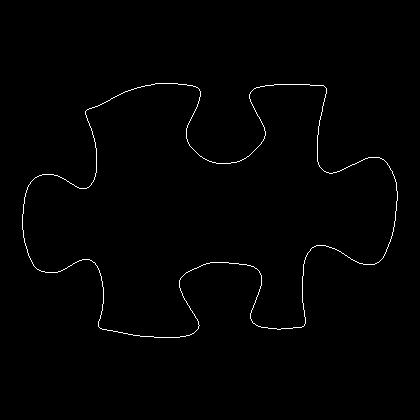

Data behind this chart, as committed beside it:
22, 214
22, 215
22, 216
22, 217
22, 218
22, 219
22, 220
22, 221
22, 222
22, 223
22, 224
22, 225
22, 226
22, 227
22, 228
22, 229
23, 230
23, 231
23, 232
23, 233
23, 234
23, 235
23, 236
23, 237
24, 238
24, 239
24, 240
24, 241
24, 242
25, 243
25, 244
25, 245
26, 246
26, 247
26, 248
27, 249
27, 250
27, 251
27, 252
28, 253
28, 254
28, 255
29, 256
29, 257
30, 258
30, 259
31, 260
31, 261
32, 262
32, 263
33, 264
33, 265
34, 266
35, 267
36, 268
37, 269
38, 269
39, 270
40, 270
41, 271
42, 271
... 1,371 more rows
